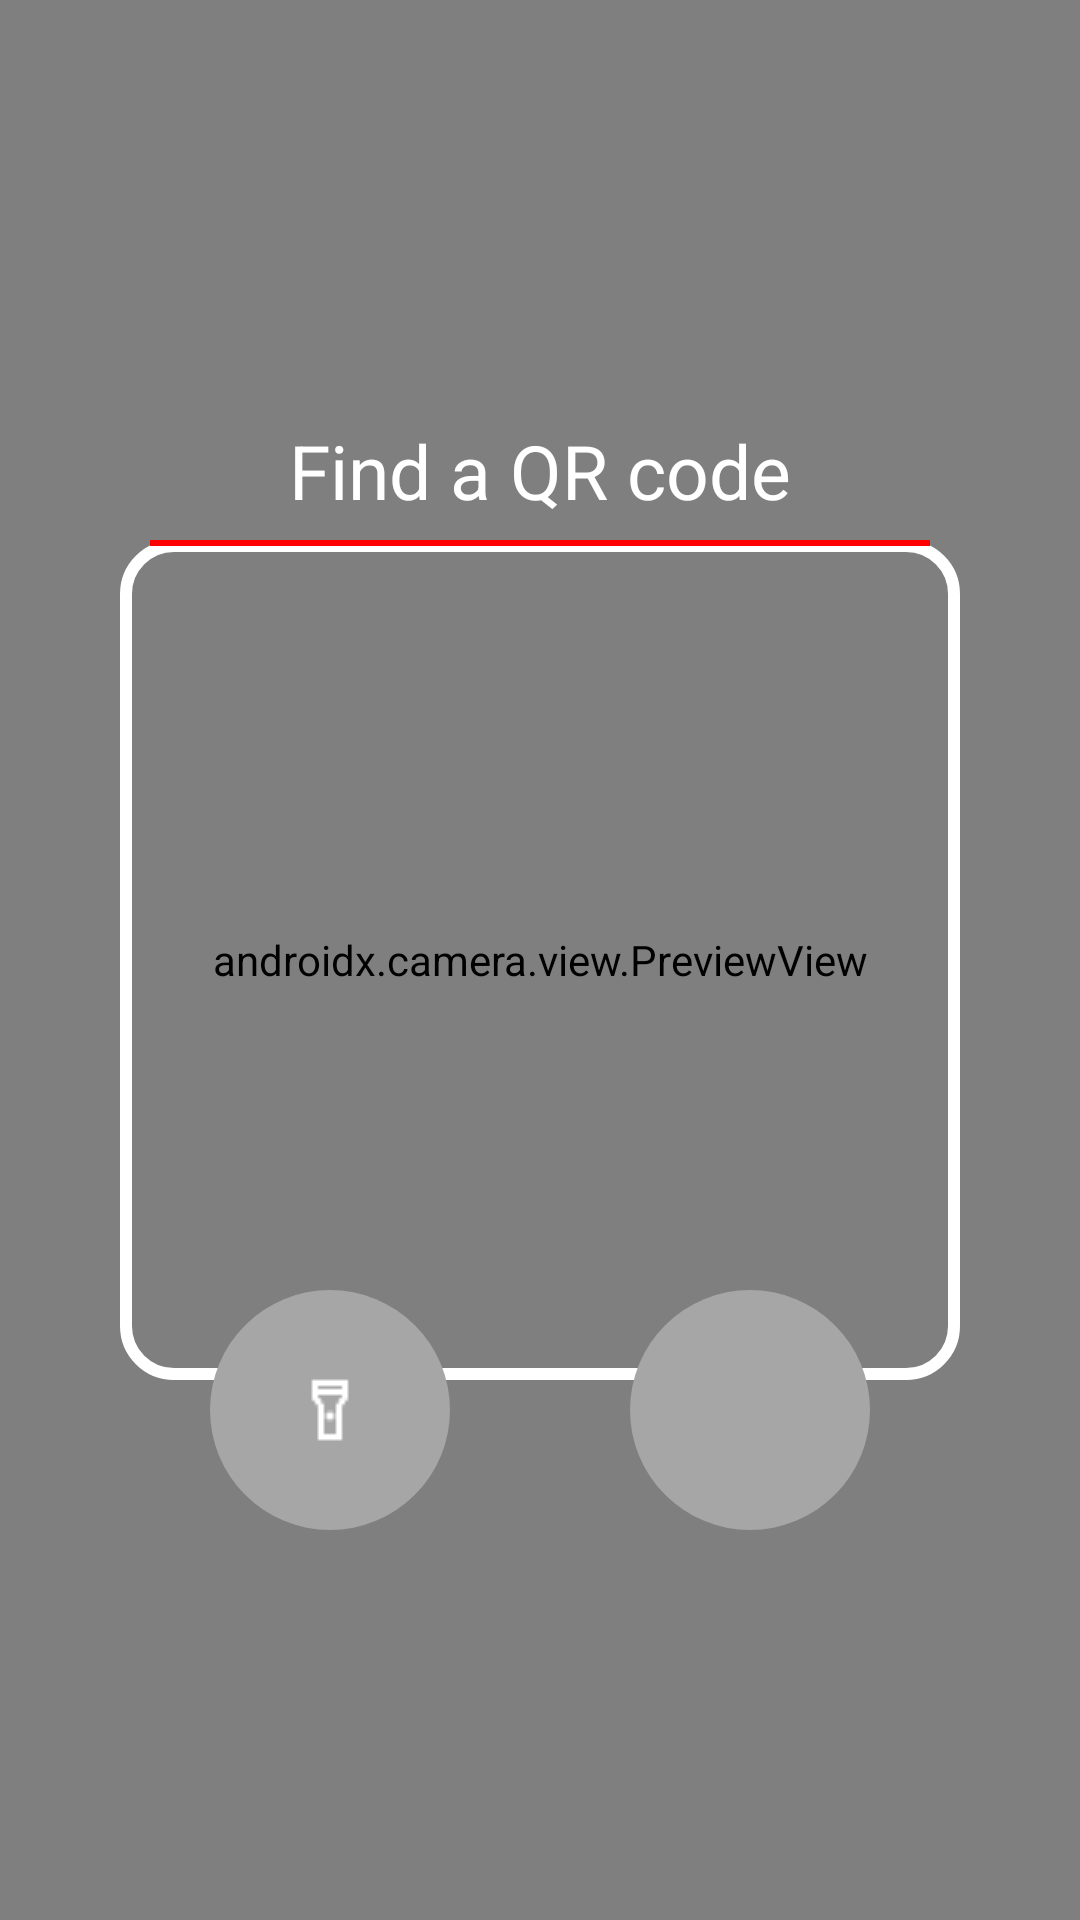

Android layout source for this screen:
<!-- AndroidManifest.xml: application theme Theme.MyApplication -->
<!-- res/layout/activity_main.xml -->
<?xml version="1.0" encoding="utf-8"?>
<FrameLayout xmlns:android="http://schemas.android.com/apk/res/android"
    xmlns:app="http://schemas.android.com/apk/res-auto"
    android:layout_width="match_parent"
    android:layout_height="match_parent">

    
    <androidx.camera.view.PreviewView
        android:id="@+id/previewView"
        android:layout_width="match_parent"
        android:layout_height="match_parent" />

    
    <FrameLayout
        android:id="@+id/scannerContainer"
        android:layout_width="280dp"
        android:layout_height="280dp"
        android:layout_gravity="center">

        
        <ImageView
            android:id="@+id/scannerOverlay"
            android:layout_width="match_parent"
            android:layout_height="match_parent"
            android:src="@drawable/scanner_frame"
            android:scaleType="fitXY" />

        
        <View
            android:id="@+id/scannerLine"
            android:layout_width="260dp"
            android:layout_height="2dp"
            android:layout_gravity="top|center_horizontal"
            android:background="#FF0000" />
    </FrameLayout>

    
    <TextView
        android:id="@+id/topText"
        android:layout_width="wrap_content"
        android:layout_height="wrap_content"
        android:layout_gravity="top|center_horizontal"
        android:layout_marginTop="140dp"
        android:text="Find a QR code"
        android:textColor="#FFFFFF"
        android:textSize="25sp" />

    
    <LinearLayout
        android:id="@+id/bottomControls"
        android:layout_width="match_parent"
        android:layout_height="wrap_content"
        android:orientation="horizontal"
        android:gravity="center"
        android:layout_gravity="bottom|center_horizontal"
        android:layout_marginBottom="120dp"
        android:paddingBottom="10dp">

        <ImageButton
            android:id="@+id/btnFlash"
            android:layout_width="80dp"
            android:layout_height="80dp"
            android:background="@drawable/rounded_bg"
            android:src="@drawable/flash"
            android:onClick="onFlashlightClick"
            android:contentDescription="Flashlight" />

        <View
            android:layout_width="60dp"
            android:layout_height="0dp" />

        <ImageButton
            android:id="@+id/btnGallery"
            android:layout_width="80dp"
            android:layout_height="80dp"
            android:background="@drawable/rounded_bg"
            android:src="@drawable/gallery"
            android:onClick="onGalleryClick"
            android:contentDescription="Open Gallery" />
    </LinearLayout>

</FrameLayout>
<!-- resources referenced by this layout -->
<resources>
  <!-- drawable flash: png bitmap (drawable, 270 bytes) -->
  <!-- drawable rounded_bg (drawable) -->
  <shape xmlns:android="http://schemas.android.com/apk/res/android"
      android:shape="oval">
      <solid android:color="#A6A6A6" /> 
      <size android:width="60dp" android:height="60dp"/>
  </shape>
  <!-- drawable scanner_frame (drawable) -->
  <layer-list xmlns:android="http://schemas.android.com/apk/res/android">
  
      
      <item>
          <shape android:shape="rectangle">
              <solid android:color="#00000000" />
          </shape>
      </item>
  
      
      <item android:left="0dp" android:right="0dp" android:top="0dp" android:bottom="0dp">
          <shape android:shape="rectangle">
              <stroke
                  android:width="4dp"
                  android:color="#FFFFFF" />
              <corners android:radius="16dp" />
              <solid android:color="@android:color/transparent" />
          </shape>
      </item>
  
  </layer-list>
  <style name="Theme.MyApplication" parent="Theme.AppCompat.Light.NoActionBar">
          
      </style>
</resources>
